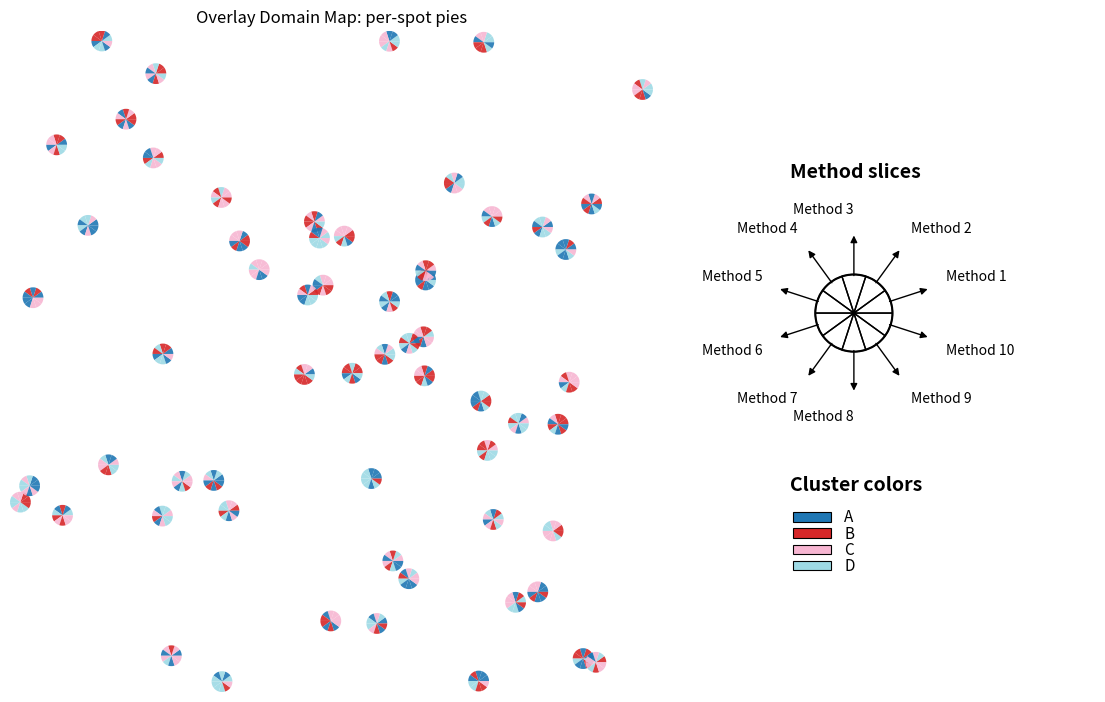

The matplotlib source for this figure:
import numpy as np
import matplotlib.pyplot as plt
from matplotlib.patches import Wedge, Circle, Rectangle
from matplotlib.gridspec import GridSpec

def plot_pie_overlay(labels, method_names, coordinates_pixels,
                     outpath="pie_overlay.png",
                     pie_radius=6.0,         # adjust for your pixel coordinate scale
                     pie_alpha=0.55,
                     cmap_name="tab20"):
    """
    labels: list of length M, each is an array-like of length N (method label per spot)
    method_names: list of length M
    coordinates_pixels: (N,2) array-like -> x,y pixel coordinates
    """
    # Convert inputs to arrays
    M = len(labels)                   # number of methods / slices per pie
    labels = [np.asarray(l) for l in labels]
    coords = np.asarray(coordinates_pixels)
    N = coords.shape[0]

    if any(len(l) != N for l in labels):
        raise ValueError("All label arrays must have the same length as number of coordinates.")

    if len(method_names) != M:
        raise ValueError("method_names length must equal number of methods (len(labels)).")

    # All unique cluster labels across methods (can be strings or numbers)
    all_labels = np.unique(np.concatenate(labels))
    K = len(all_labels)

    # Map each actual cluster label -> color
    cmap = plt.get_cmap(cmap_name, K)
    label_to_color = {lab: cmap(i) for i, lab in enumerate(all_labels)}

    # Prepare figure with main panel + right legend panel (wider legend panel)
    fig = plt.figure(figsize=(14, 10))  # Increased from 12 to 14 for wider legend
    gs = GridSpec(1, 2, width_ratios=[3, 1.5], wspace=0.25)  # Changed from [4, 1] to [3, 1.5]
    ax_main = fig.add_subplot(gs[0])
    ax_leg = fig.add_subplot(gs[1])
    ax_leg.axis("off")
    ax_leg.set_aspect('equal')

    # Remove axis elements and make plot tight
    ax_main.set_xticks([])
    ax_main.set_yticks([])
    ax_main.spines['top'].set_visible(False)
    ax_main.spines['right'].set_visible(False)
    ax_main.spines['bottom'].set_visible(False)
    ax_main.spines['left'].set_visible(False)

    ax_main.set_xlim(coordinates_pixels[:, 0].min() - pie_radius, coordinates_pixels[:, 0].max() + pie_radius)
    ax_main.set_ylim(coordinates_pixels[:, 1].min() - pie_radius, coordinates_pixels[:, 1].max() + pie_radius)

    # Helper: draw one pie at x,y for a given spot
    def draw_spot_pie(ax, x, y, labels_for_spot, radius=pie_radius, alpha=pie_alpha):
        starts = np.linspace(0, 360, len(labels_for_spot) + 1)
        for i, lab in enumerate(labels_for_spot):
            if lab in label_to_color:
                color = label_to_color[lab]
            elif str(lab) in label_to_color:
                color = label_to_color[str(lab)]
            else:
                raise ValueError(f"Label '{lab}' not found in label_to_color mapping.")
            # color = label_to_color[lab]
            wedge = Wedge(center=(x, y),
                          r=radius,
                          theta1=starts[i],
                          theta2=starts[i+1],
                          facecolor=(color[0], color[1], color[2], alpha),
                          edgecolor="black",
                          linewidth=0.0)
            ax.add_patch(wedge)
        # outer outline
        circ = Circle((x, y), radius, fill=False, edgecolor="black", linewidth=0.0)
        ax.add_patch(circ)

    # Draw pies for each spot
    for i in range(N):
        labels_here = [labels[m][i] for m in range(M)]  # Remove int() conversion
        x, y = coords[i]
        draw_spot_pie(ax_main, x, y, labels_here)

    ax_main.set_aspect('equal')
    ax_main.invert_yaxis()   # match image coordinate convention if desired
    ax_main.set_xlim(coords[:, 0].min() - pie_radius, coords[:, 0].max() + pie_radius)
    ax_main.set_ylim(coords[:, 1].min() - pie_radius, coords[:, 1].max() + pie_radius)
    ax_main.set_title("Overlay Domain Map: per-spot pies")

    # ---- Legend panel: colorless demo pie + arrows to method names ----
    ax_leg.text(0.05, 1.32, "Method slices", fontsize=14, fontweight='bold', va='top')  # Moved back down slightly

    demo_center = (0.25, 0.85)  # Moved left from 0.35 to 0.25
    demo_radius = 0.12  # Made slightly smaller from 0.15

    # demo pie: colorless slices (transparent facecolor)
    starts = np.linspace(0, 360, M + 1)
    mid_angles = (starts[:-1] + starts[1:]) / 2.0
    for i in range(M):
        w = Wedge(center=demo_center,
                  r=demo_radius,
                  theta1=starts[i],
                  theta2=starts[i+1],
                  facecolor=(1,1,1,0),   # fully transparent in legend pie
                  edgecolor='black',
                  linewidth=1.0)
        ax_leg.add_patch(w)
    # demo outline
    ax_leg.add_patch(Circle(demo_center, demo_radius, fill=False, edgecolor='black', linewidth=1.5))

    # arrows from demo slices to method names
    arrow_radius = 0.25  # Distance from center for text positioning
    for i, mname in enumerate(method_names):
        # Use the same angle as the slice middle for consistent radial layout
        angle_rad = np.deg2rad(mid_angles[i])
        
        # Start point: edge of demo pie slice
        x0 = demo_center[0] + demo_radius * 0.9 * np.cos(angle_rad)
        y0 = demo_center[1] + demo_radius * 0.9 * np.sin(angle_rad)
        
        # Target point: positioned in a circle around the demo pie
        tx = demo_center[0] + arrow_radius * np.cos(angle_rad)
        ty = demo_center[1] + arrow_radius * np.sin(angle_rad)
        
        ax_leg.annotate("", xy=(tx, ty), xytext=(x0, y0),
                        arrowprops=dict(arrowstyle="-|>", lw=1.0, color='black'))
        
        # Position text slightly further out from arrow target
        text_x = demo_center[0] + (arrow_radius + 0.05) * np.cos(angle_rad)
        text_y = demo_center[1] + (arrow_radius + 0.05) * np.sin(angle_rad)
        
        # Adjust text alignment based on position relative to center
        ha = 'left' if text_x > demo_center[0] else 'right'
        va = 'bottom' if text_y > demo_center[1] else 'top'
        
        ax_leg.text(text_x, text_y, mname, va=va, ha=ha, fontsize=10)

    # ---- Cluster color legend (moved much further down) ----
    ax_leg.text(0.05, 0.30, "Cluster colors", fontsize=14, fontweight='bold')  # Moved down to 0.35
    box_x = 0.06
    box_w = 0.12
    box_h = 0.03  # Slightly larger boxes
    y0 = 0.20  # Start lower at 0.28 for more separation
    dy = 0.05  # Reduced spacing between boxes to fit more items
    
    # Calculate the minimum y position needed for all labels
    min_y_needed = y0 - (len(all_labels) - 1) * dy - box_h
    
    for idx, lab in enumerate(all_labels):
        yy = y0 - idx * dy
        c = label_to_color[lab]
        ax_leg.add_patch(Rectangle((box_x, yy), box_w, box_h, facecolor=c, edgecolor='black', linewidth=0.8))
        ax_leg.text(box_x + box_w + 0.04, yy + box_h / 2.0, str(lab), va='center', fontsize=11)  # More text spacing

    # Adjust y-axis limits to ensure all legend items are visible
    ax_leg.set_ylim(min(min_y_needed - 0.05, -0.1), 1.5)
    
    plt.tight_layout()
    # check if it is eps
    
    if outpath.endswith('.eps'):
        fig.savefig(outpath, format='eps', dpi=300, bbox_inches='tight', pad_inches=0.1)
    else:
        fig.savefig(outpath, dpi=300, bbox_inches='tight', pad_inches=0.1)
    plt.close(fig)
    print(f"Saved pie overlay to: {outpath}")


if __name__ == "__main__":
    # Example synthetic call with string labels:
    N = 60
    M = 10
    coords = np.random.rand(N,2) * 500
    # Mix of string and numeric labels
    label_choices = ['A', 'B', 'C', 'D']
    method_labels = [np.random.choice(label_choices, size=N) for _ in range(M)]
    names = [f"Method {i+1}" for i in range(M)]

    import os

    # Ensure the output directory exists
    os.makedirs("results/plots", exist_ok=True)

    plot_pie_overlay(method_labels, names, coords, outpath="results/plots/pie_overlay_example.png",
                    pie_radius=8.0, pie_alpha=0.9, cmap_name="tab20")
